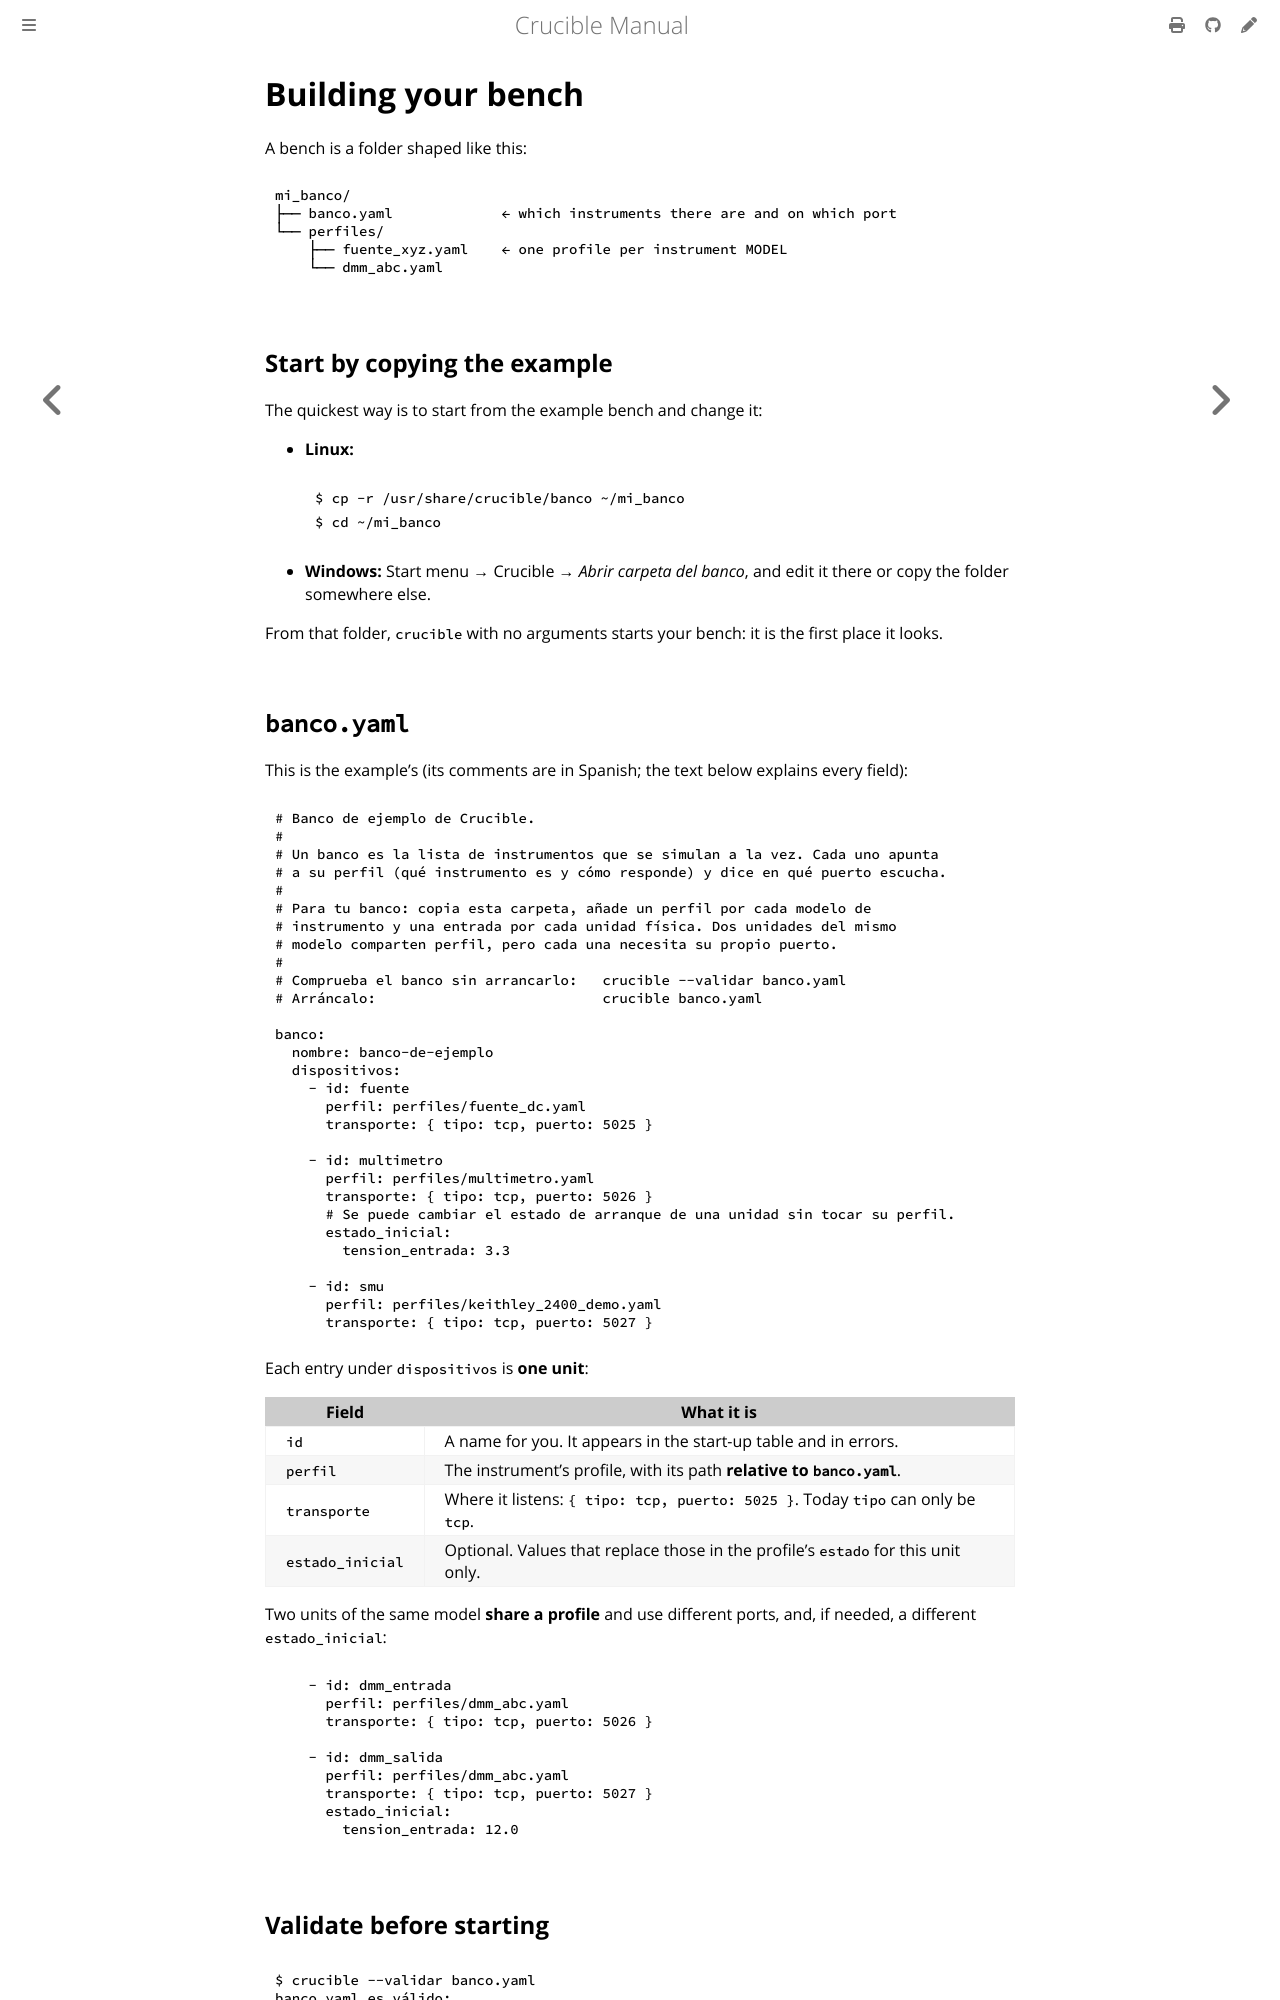

repository: anlaco/Crucible · page: en/05-benches.html · generator: mdbook

# Building your bench

A bench is a folder shaped like this:

```text
mi_banco/
├── banco.yaml             ← which instruments there are and on which port
└── perfiles/
    ├── fuente_xyz.yaml    ← one profile per instrument MODEL
    └── dmm_abc.yaml
```

## Start by copying the example

The quickest way is to start from the example bench and change it:

- **Linux:**

  ```console
  $ cp -r /usr/share/crucible/banco ~/mi_banco
  $ cd ~/mi_banco
  ```

- **Windows:** Start menu → Crucible → *Abrir carpeta del banco*, and edit it
  there or copy the folder somewhere else.

From that folder, `crucible` with no arguments starts your bench: it is the
first place it looks.

## `banco.yaml`

This is the example's (its comments are in Spanish; the text below explains
every field):

```yaml
{{#include ../../../banco/banco.yaml}}
```

Each entry under `dispositivos` is **one unit**:

| Field | What it is |
|---|---|
| `id` | A name for you. It appears in the start-up table and in errors. |
| `perfil` | The instrument's profile, with its path **relative to `banco.yaml`**. |
| `transporte` | Where it listens: `{ tipo: tcp, puerto: 5025 }`. Today `tipo` can only be `tcp`. |
| `estado_inicial` | Optional. Values that replace those in the profile's `estado` for this unit only. |

Two units of the same model **share a profile** and use different ports, and,
if needed, a different `estado_inicial`:

```yaml
    - id: dmm_entrada
      perfil: perfiles/dmm_abc.yaml
      transporte: { tipo: tcp, puerto: 5026 }

    - id: dmm_salida
      perfil: perfiles/dmm_abc.yaml
      transporte: { tipo: tcp, puerto: 5027 }
      estado_inicial:
        tension_entrada: 12.0
```
